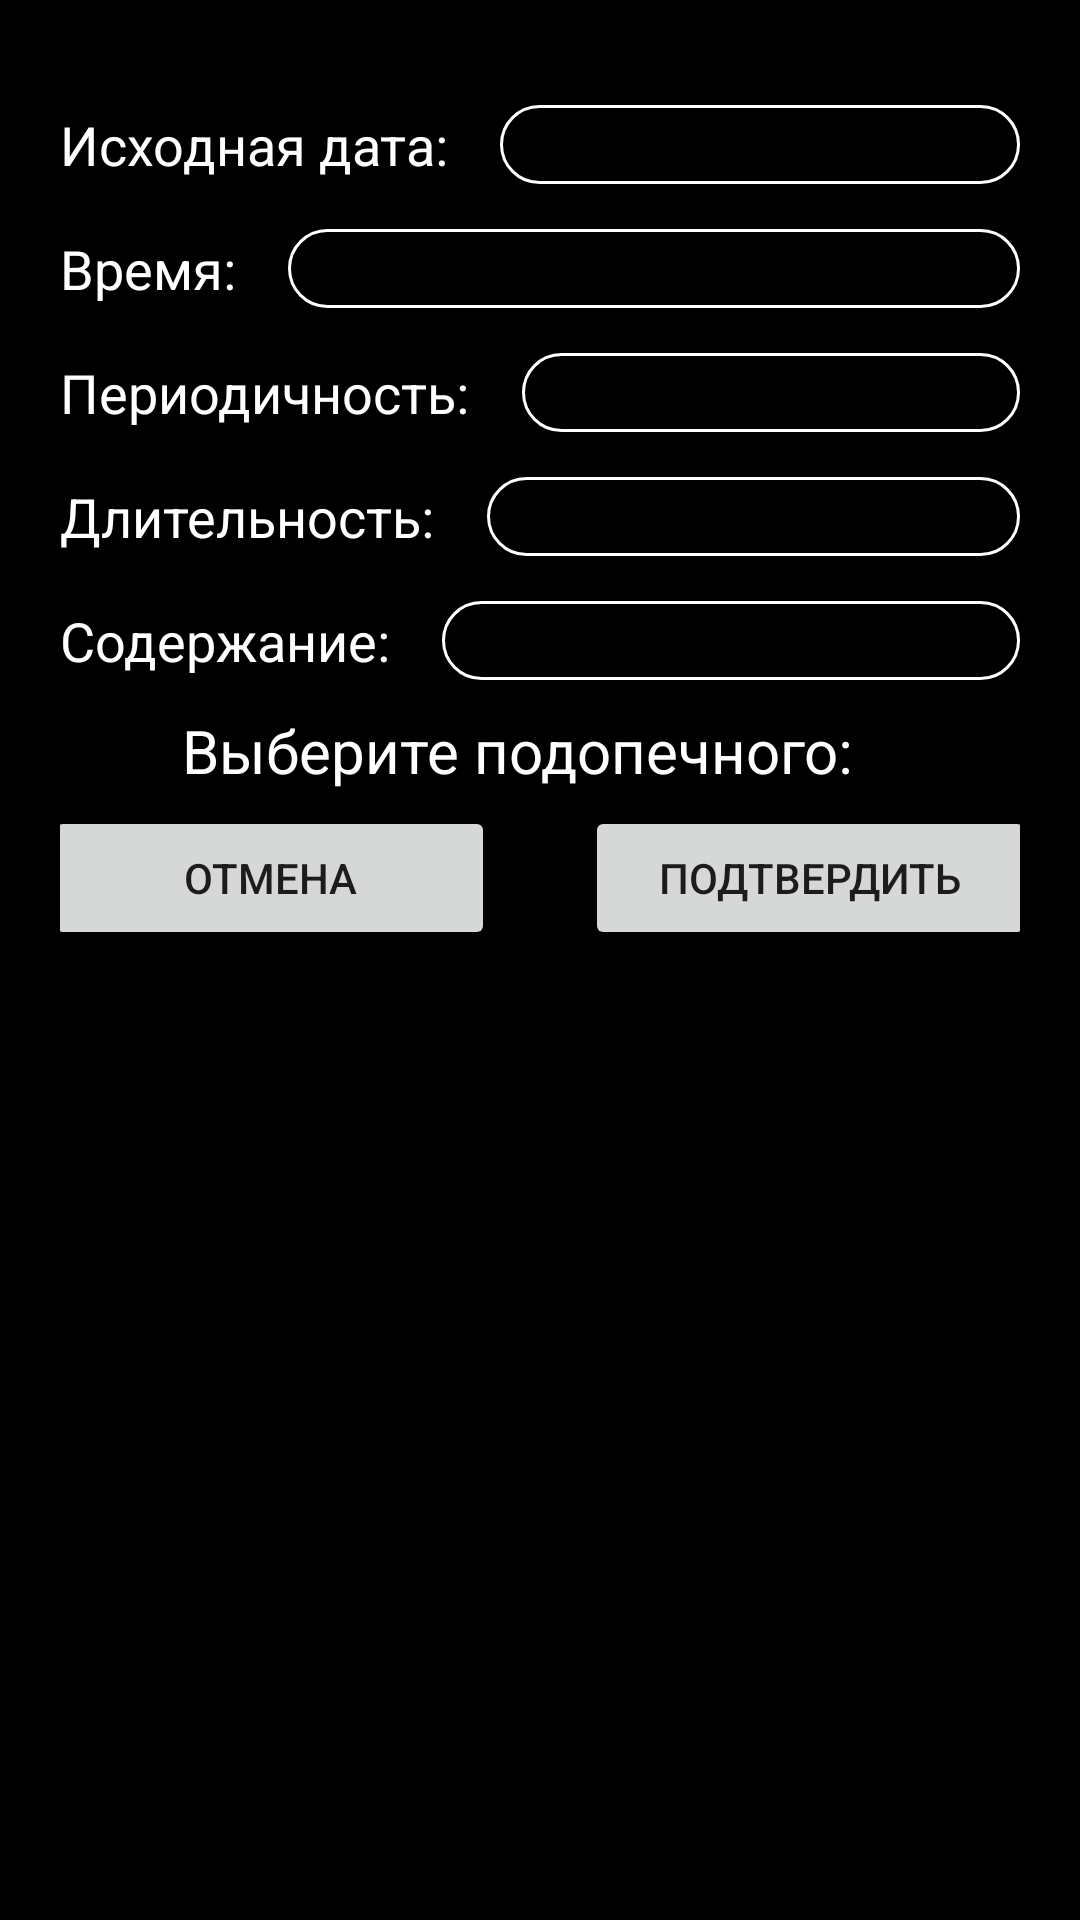

This screen was rendered from an Android layout file. Write that file and the resources it references.
<!-- AndroidManifest.xml: application theme Theme.MediaPlayerClient -->
<!-- res/layout/calendar_dialog2.xml -->
<ScrollView xmlns:android="http://schemas.android.com/apk/res/android"
    android:orientation="vertical"
    android:layout_width="match_parent"
    android:background="@color/black"
    android:padding="20dp"
    android:layout_height="match_parent">

    <LinearLayout
        android:orientation="vertical"
        android:background="@color/black"
        android:layout_width="match_parent"
        android:layout_height="wrap_content">

        <LinearLayout
            android:layout_marginTop="5dp"
            android:layout_width="match_parent"
            android:layout_height="wrap_content">
            <TextView
                android:layout_marginTop="10dp"
                android:text="Исходная дата:    "
                android:textColor="@color/white"
                android:textSize="18sp"
                android:layout_width="wrap_content"
                android:layout_height="wrap_content">
            </TextView>
            <EditText
                android:gravity="center"
                android:id="@+id/d_date_id"
                android:layout_marginTop="10dp"
                android:layout_width="match_parent"
                android:layout_height="wrap_content"
                android:background="@drawable/shape1"
                android:textColor="@color/white"
                android:padding="1dp"
                android:textColorHighlight="@color/white"
                android:textColorHint="@color/white"
                android:inputType="date"/>
        </LinearLayout>

        <LinearLayout
            android:layout_marginTop="5dp"
            android:layout_width="match_parent"
            android:layout_height="wrap_content">
            <TextView
                android:layout_marginTop="10dp"
                android:text="Время:    "
                android:textColor="@color/white"
                android:textSize="18sp"
                android:layout_width="wrap_content"
                android:layout_height="wrap_content">
            </TextView>
            <EditText
                android:gravity="center"
                android:id="@+id/d_time_id"
                android:layout_marginTop="10dp"
                android:layout_width="match_parent"
                android:layout_height="wrap_content"
                android:background="@drawable/shape1"
                android:textColor="@color/white"
                android:padding="1dp"
                android:textColorHighlight="@color/white"
                android:textColorHint="@color/white"
                android:inputType="time"/>
        </LinearLayout>

        <LinearLayout
            android:layout_marginTop="5dp"
            android:layout_width="match_parent"
            android:layout_height="wrap_content">
            <TextView
                android:layout_marginTop="10dp"
                android:text="Периодичность:    "
                android:textColor="@color/white"
                android:textSize="18sp"
                android:layout_width="wrap_content"
                android:layout_height="wrap_content">
            </TextView>
            <EditText
                android:gravity="center"
                android:id="@+id/d_period_id"
                android:layout_marginTop="10dp"
                android:layout_width="match_parent"
                android:layout_height="wrap_content"
                android:background="@drawable/shape1"
                android:textColor="@color/white"
                android:padding="1dp"
                android:textColorHighlight="@color/white"
                android:textColorHint="@color/white"
                android:inputType="number"/>
        </LinearLayout>

        <LinearLayout
            android:layout_marginTop="5dp"
            android:layout_width="match_parent"
            android:layout_height="wrap_content">
            <TextView
                android:layout_marginTop="10dp"
                android:text="Длительность:    "
                android:textColor="@color/white"
                android:textSize="18sp"
                android:layout_width="wrap_content"
                android:layout_height="wrap_content">
            </TextView>
            <EditText
                android:gravity="center"
                android:id="@+id/d_duration_id"
                android:layout_marginTop="10dp"
                android:layout_width="match_parent"
                android:layout_height="wrap_content"
                android:background="@drawable/shape1"
                android:textColor="@color/white"
                android:padding="1dp"
                android:textColorHighlight="@color/white"
                android:textColorHint="@color/white"
                android:inputType="number"/>
        </LinearLayout>

        <LinearLayout
            android:layout_marginTop="5dp"
            android:layout_width="match_parent"
            android:layout_height="wrap_content">
            <TextView
                android:layout_marginTop="10dp"
                android:text="Содержание:    "
                android:textColor="@color/white"
                android:textSize="18sp"
                android:layout_width="wrap_content"
                android:layout_height="wrap_content">
            </TextView>
            <EditText
                android:gravity="center"
                android:id="@+id/d_content_id"
                android:layout_marginTop="10dp"
                android:layout_width="match_parent"
                android:layout_height="wrap_content"
                android:background="@drawable/shape1"
                android:textColor="@color/white"
                android:padding="1dp"
                android:textColorHighlight="@color/white"
                android:textColorHint="@color/white"
                android:inputType="text"/>
        </LinearLayout>

        <LinearLayout
            android:layout_marginTop="10dp"
            android:gravity="center"
            android:layout_width="match_parent"
            android:layout_height="wrap_content">
            <TextView
                android:text="Выберите подопечного:   "
                android:textColor="@color/white"
                android:textSize="20sp"
                android:layout_width="wrap_content"
                android:layout_height="wrap_content">
            </TextView>
            <Spinner
                android:background="@color/white"
                android:id="@+id/spinner_id"
                android:layout_width="wrap_content"
                android:layout_height="wrap_content">
            </Spinner>
        </LinearLayout>

        <LinearLayout
            android:layout_marginTop="5dp"
            android:gravity="center"
            android:layout_width="match_parent"
            android:layout_height="wrap_content">

            <Button
                android:id="@+id/cancel_id"
                android:layout_marginRight="30dp"
                android:layout_width="150dp"
                android:layout_height="wrap_content"
                android:shadowColor="@android:color/transparent"
                android:text="Отмена" />

            <Button
                android:id="@+id/create_id"
                android:layout_width="150dp"
                android:layout_height="wrap_content"
                android:shadowColor="@android:color/transparent"
                android:text="Подтвердить" />
        </LinearLayout>

    </LinearLayout>


</ScrollView>
<!-- resources referenced by this layout -->
<resources>
  <color name="black">#FF000000</color>
  <color name="white">#FFFFFFFF</color>
  <!-- drawable shape1 (drawable) -->
  <?xml version="1.0" encoding="utf-8"?>
  <shape
      xmlns:android="http://schemas.android.com/apk/res/android"
      android:shape="rectangle">
  
      <solid
          android:color="@android:color/transparent">
      </solid>
  
      <corners
          android:radius="30dp">
      </corners>
  
      <stroke
          android:width="1dp"
          android:color="#FFF">
      </stroke>
  
      <padding
          android:top="0dp"
          android:right="10dp"
          android:left="10dp"
          android:bottom="0dp">
      </padding>
  
  </shape>
  <style name="Theme.MediaPlayerClient" parent="Theme.MaterialComponents.DayNight.DarkActionBar">
          
          <item name="colorPrimary">@color/purple_500</item>
          <item name="colorPrimaryVariant">@color/purple_700</item>
          <item name="colorOnPrimary">@color/white</item>
          
          <item name="colorSecondary">@color/teal_200</item>
          <item name="colorSecondaryVariant">@color/teal_700</item>
          <item name="colorOnSecondary">@color/black</item>
          
          <item name="android:statusBarColor" tools:targetApi="l">?attr/colorPrimaryVariant</item>
          
          <item name="windowNoTitle">true</item>
          <item name="android:windowNoTitle">true</item>
      </style>
  <color name="purple_500">#FF6200EE</color>
  <color name="purple_700">#FF3700B3</color>
  <color name="teal_200">#FF03DAC5</color>
  <color name="teal_700">#FF018786</color>
</resources>
